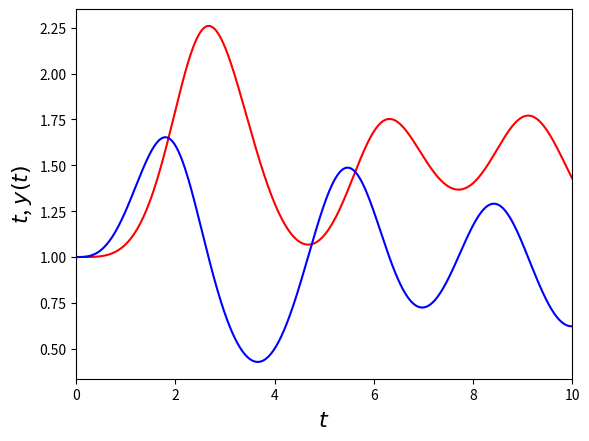

Reproduce this figure in Python.
import numpy as np
import matplotlib.pyplot as plt


def f(r, t):
    omega = 1
    x = r[0]
    y = r[1]
    fx =x*y-x
    fy=y-x*y+np.sin(omega*t)**2
    return np.array([fx,fy])

t = np.linspace(0,10,1001)
h = t[1]-t[0]
x = np.ones_like(t,float)
y = np.ones_like(t,float)

for i in range(1,len(t)):
    r = np.array([x[i-1],y[i-1]])
    r += h*f(r,t[i-1])
    x[i], y[i] = r[0], r[1]

plt.xlim(0,10)
plt.xlabel(r'$t$',fontsize = 16)
plt.ylabel(r'$t$, $y(t)$', fontsize = 16)
plt.plot(t,x,'r-')
plt.plot(t,y,'b-')
plt.show()
